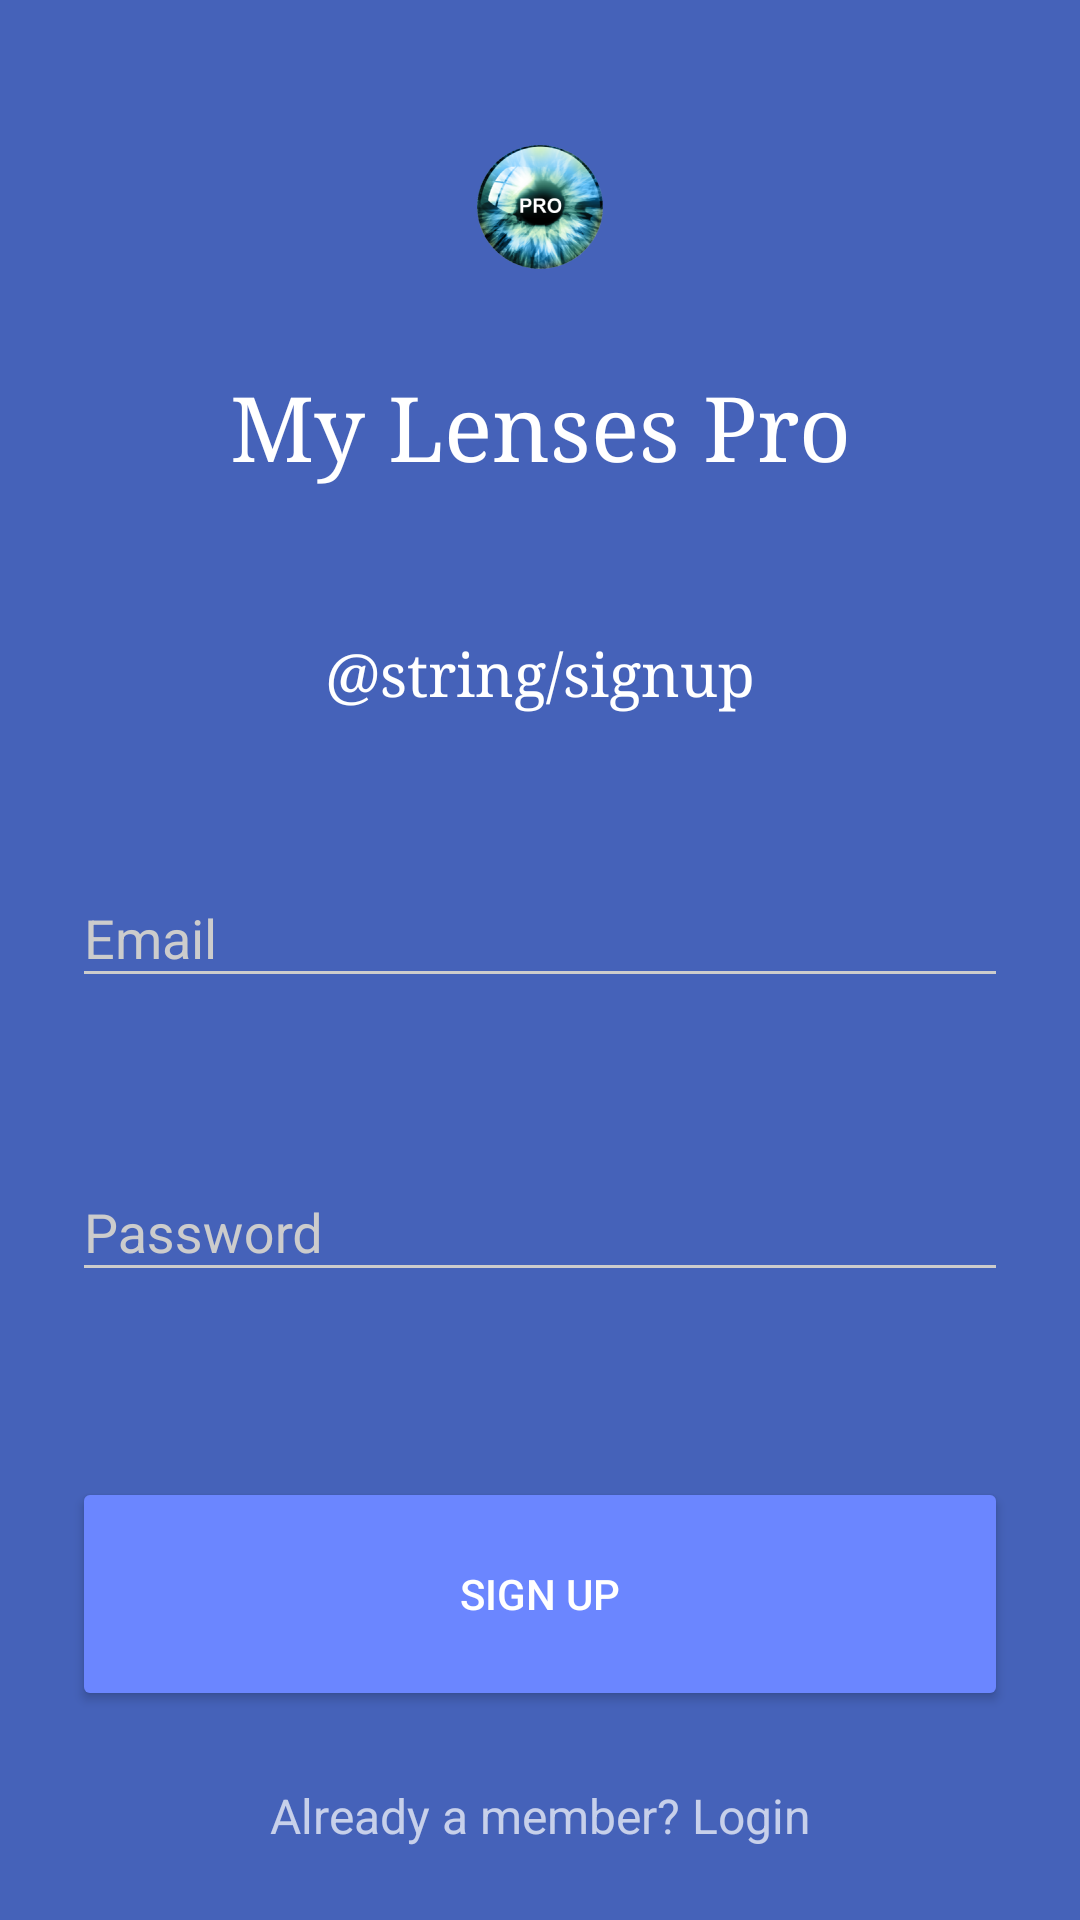

This screen was rendered from an Android layout file. Write that file and the resources it references.
<!-- AndroidManifest.xml: activity theme AppTheme.Dark -->
<!-- res/layout/activity_sign_up.xml -->
<?xml version="1.0" encoding="utf-8"?>
<RelativeLayout xmlns:android="http://schemas.android.com/apk/res/android"
    android:layout_width="match_parent"
    android:layout_height="match_parent"
    android:fitsSystemWindows="true">

    <LinearLayout
        android:layout_width="match_parent"
        android:layout_height="match_parent"
        android:orientation="vertical"
        android:paddingLeft="24dp"
        android:paddingRight="24dp"
        android:paddingTop="30dp"
        android:weightSum="6">

        <ImageView
            android:layout_width="wrap_content"
            android:layout_height="wrap_content"
            android:layout_gravity="center_horizontal"
            android:layout_marginBottom="0dp"
            android:layout_weight="1"
            android:src="@drawable/ic_launcher" />

        <TextView
            android:layout_width="match_parent"
            android:layout_height="wrap_content"
            android:layout_marginBottom="20dp"
            android:layout_weight="1"
            android:gravity="center"
            android:text="@string/app_name"
            android:textColor="@color/white"
            android:textSize="30sp"
            android:typeface="serif" />

        <TextView
            android:layout_width="match_parent"
            android:layout_height="wrap_content"
            android:layout_marginBottom="20dp"
            android:layout_weight="1"
            android:gravity="center"
            android:text="@string/signup"
            android:textColor="@color/white"
            android:textSize="20sp"
            android:typeface="serif" />

        
        <android.support.design.widget.TextInputLayout
            android:layout_width="match_parent"
            android:layout_height="wrap_content"
            android:layout_marginBottom="8dp"
            android:layout_marginTop="8dp"
            android:layout_weight="1">

            <EditText
                android:id="@+id/usernameField"
                android:layout_width="match_parent"
                android:layout_height="wrap_content"
                android:hint="@string/email_hint"
                android:inputType="textEmailAddress" />
        </android.support.design.widget.TextInputLayout>

        
        <android.support.design.widget.TextInputLayout
            android:layout_width="match_parent"
            android:layout_height="wrap_content"
            android:layout_marginBottom="8dp"
            android:layout_marginTop="8dp"
            android:layout_weight="1">

            <EditText
                android:id="@+id/passwordField"
                android:layout_width="match_parent"
                android:layout_height="wrap_content"
                android:hint="@string/password_hint"
                android:imeOptions="actionDone"
                android:inputType="textPassword" />
        </android.support.design.widget.TextInputLayout>

        
        <android.support.v7.widget.AppCompatButton
            android:id="@+id/signupButton"
            android:layout_width="match_parent"
            android:layout_height="wrap_content"
            android:layout_marginBottom="24dp"
            android:layout_marginTop="24dp"
            android:layout_weight="1"
            android:padding="12dp"
            android:text="@string/sign_up_button_label" />

        <TextView
            android:id="@+id/link_login"
            android:layout_width="match_parent"
            android:layout_height="wrap_content"
            android:layout_marginBottom="24dp"
            android:gravity="center"
            android:text="@string/alrealdy_member"
            android:textSize="16sp" />

    </LinearLayout>
</RelativeLayout>
<!-- resources referenced by this layout -->
<resources>
  <color name="white">#FFFFFF</color>
  <!-- drawable ic_launcher: png bitmap (drawable, 53423 bytes) -->
  <string name="alrealdy_member">Already a member? Login</string>
  <string name="app_name">My Lenses Pro</string>
  <string name="email_hint">Email</string>
  <string name="password_hint">Password</string>
  <string name="sign_up_button_label">Sign Up</string>
  <string name="signup">Cadastrar</string>
  <style name="AppTheme.Dark" parent="Theme.AppCompat.NoActionBar">
          <item name="colorPrimary">@color/primary</item>
          <item name="colorPrimaryDark">@color/primary_dark</item>
          <item name="colorAccent">@color/accent</item>
  
          <item name="android:windowBackground">@color/primary</item>
  
          <item name="colorControlNormal">@color/iron</item>
          <item name="colorControlActivated">@color/white</item>
          <item name="colorControlHighlight">@color/white</item>
          <item name="android:textColorHint">@color/iron</item>
  
          <item name="colorButtonNormal">@color/primary_darker</item>
          
      </style>
  <color name="primary">#4562b9</color>
  <color name="primary_dark">#3350a9</color>
  <color name="accent">#FFFFFF</color>
  <color name="iron">#CCCCCC</color>
  <color name="primary_darker">#6b86ff</color>
</resources>
